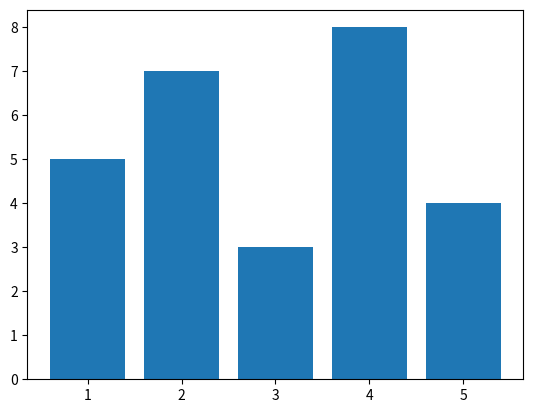

Python code for this plot:
from matplotlib import pyplot as plt
x = [1, 2, 3, 4, 5]
y = [5, 7, 3, 8, 4]
plt.bar(x,y)
plt.show() 